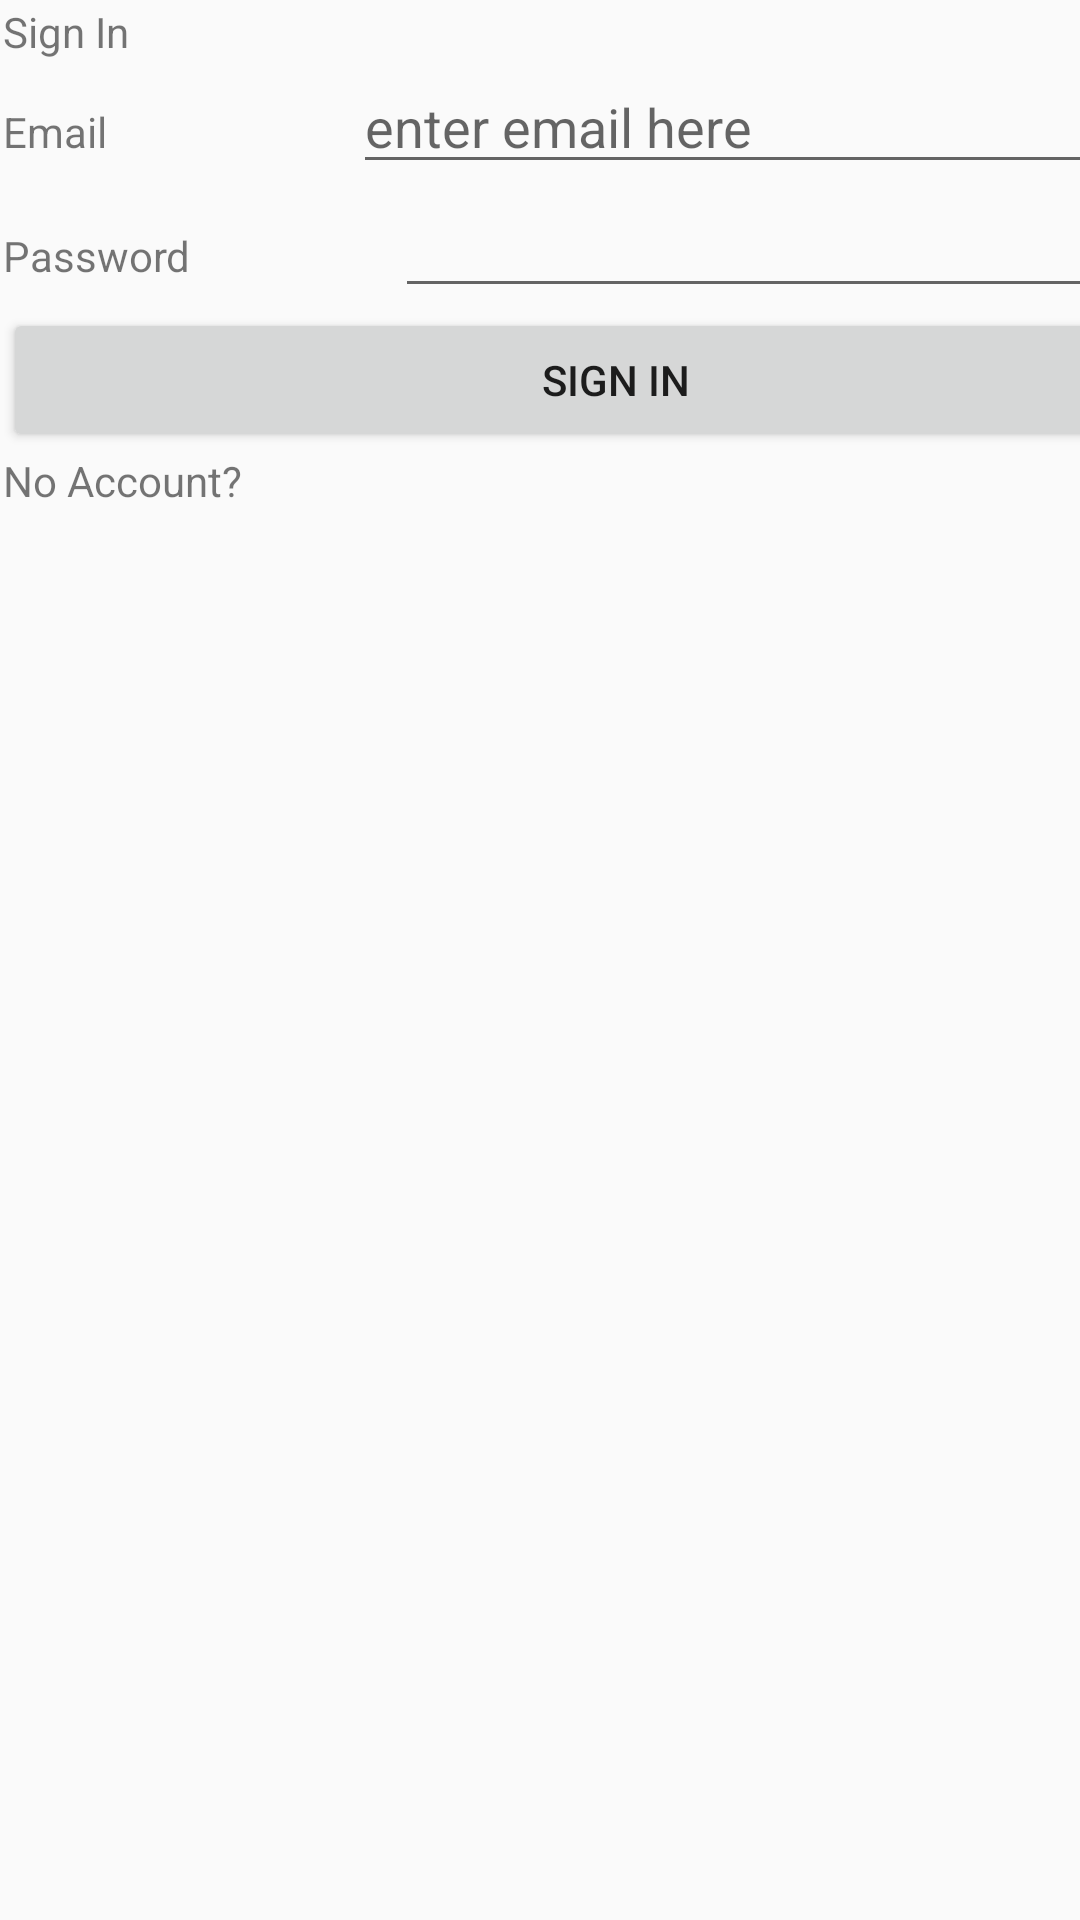

Layout XML and referenced resources for this Android screen:
<!-- AndroidManifest.xml: application theme AppTheme -->
<!-- res/layout/activity_login.xml -->
<?xml version="1.0" encoding="utf-8"?>
<androidx.constraintlayout.widget.ConstraintLayout xmlns:android="http://schemas.android.com/apk/res/android"
    xmlns:app="http://schemas.android.com/apk/res-auto"
    xmlns:tools="http://schemas.android.com/tools"
    android:layout_width="match_parent"
    android:layout_height="match_parent"
    tools:context=".LoginActivity">

    <LinearLayout
        android:layout_width="409dp"
        android:layout_height="729dp"
        android:layout_marginStart="1dp"
        android:layout_marginTop="1dp"
        android:orientation="vertical"
        app:layout_constraintStart_toStartOf="parent"
        app:layout_constraintTop_toTopOf="parent">

        <TextView
            android:id="@+id/login_label"
            android:layout_width="match_parent"
            android:layout_height="wrap_content"
            android:text="Sign In" />

        <LinearLayout
            android:layout_width="match_parent"
            android:layout_height="wrap_content"
            android:orientation="horizontal">

            <TextView
                android:id="@+id/email_label"
                android:layout_width="wrap_content"
                android:layout_height="wrap_content"
                android:layout_weight="1"
                android:text="Email" />

            <EditText
                android:id="@+id/email_txt"
                android:layout_width="wrap_content"
                android:layout_height="wrap_content"
                android:layout_weight="1"
                android:ems="10"
                android:hint="enter email here"
                android:inputType="textEmailAddress" />
        </LinearLayout>

        <LinearLayout
            android:layout_width="match_parent"
            android:layout_height="wrap_content"
            android:orientation="horizontal">

            <TextView
                android:id="@+id/password_label"
                android:layout_width="wrap_content"
                android:layout_height="wrap_content"
                android:layout_weight="1"
                android:text="Password" />

            <EditText
                android:id="@+id/password_txt"
                android:layout_width="wrap_content"
                android:layout_height="wrap_content"
                android:layout_weight="1"
                android:ems="10"
                android:inputType="textPassword" />

        </LinearLayout>

        <Button
            android:id="@+id/login_btn"
            android:layout_width="match_parent"
            android:layout_height="wrap_content"
            android:text="Sign In"
            android:onClick="login"/>

        <TextView
            android:id="@+id/no_account_link"
            android:layout_width="match_parent"
            android:layout_height="wrap_content"
            android:text="No Account?"
            android:clickable="true"
            android:onClick="createAccount"/>

    </LinearLayout>
</androidx.constraintlayout.widget.ConstraintLayout>
<!-- resources referenced by this layout -->
<resources>
  <style name="AppTheme" parent="Theme.AppCompat.Light.DarkActionBar">
          
          <item name="colorPrimary">@color/colorPrimary</item>
          <item name="colorPrimaryDark">@color/colorPrimaryDark</item>
          <item name="colorAccent">@color/colorAccent</item>
      </style>
  <color name="colorPrimary">#008577</color>
  <color name="colorPrimaryDark">#00574B</color>
  <color name="colorAccent">#D81B60</color>
</resources>
